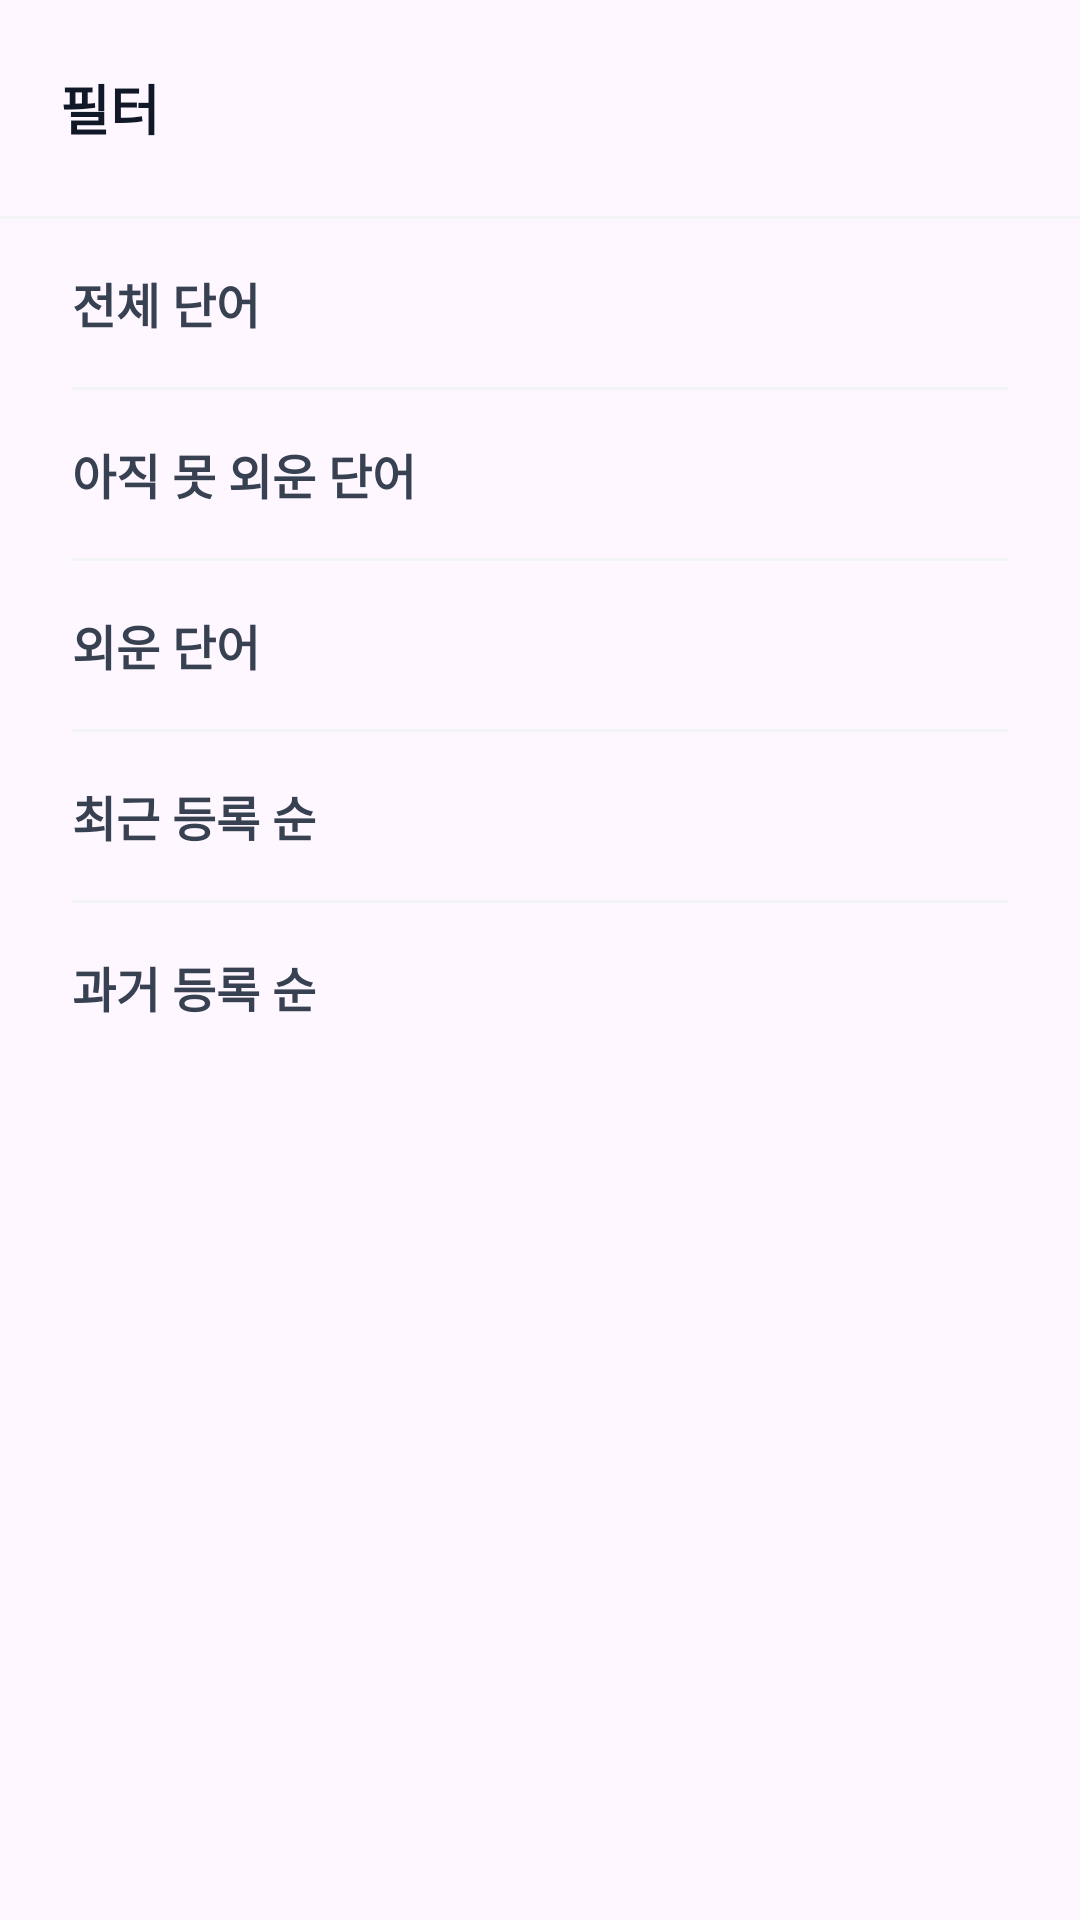

Reconstruct the res/layout file that produces this screen, plus the resources it refers to.
<!-- AndroidManifest.xml: application theme Theme.Oboetoki -->
<!-- res/layout/dialog_vocabulary_filter.xml -->
<?xml version="1.0" encoding="utf-8"?>
<LinearLayout xmlns:android="http://schemas.android.com/apk/res/android"
    xmlns:app="http://schemas.android.com/apk/res-auto"
    android:layout_width="match_parent"
    android:layout_height="wrap_content"
    android:orientation="vertical"
    android:background="@drawable/bg_dialog"
    android:paddingBottom="24dp">

    
    <LinearLayout
        android:layout_width="match_parent"
        android:layout_height="wrap_content"
        android:orientation="horizontal"
        android:padding="20dp"
        android:gravity="center_vertical">

        <TextView
            android:layout_width="0dp"
            android:layout_height="wrap_content"
            android:layout_weight="1"
            android:text="@string/title_filter"
            android:textColor="@color/gray_900"
            android:textSize="18sp"
            android:textStyle="bold" />

        <ImageButton
            android:id="@+id/btnClose"
            android:layout_width="32dp"
            android:layout_height="32dp"
            android:src="@drawable/ic_close"
            android:background="?attr/selectableItemBackgroundBorderless"
            app:tint="@color/gray_500" />
    </LinearLayout>

    <View
        android:layout_width="match_parent"
        android:layout_height="1dp"
        android:background="@color/gray_100" />

    
    <LinearLayout
        android:id="@+id/btnFilterAll"
        android:layout_width="match_parent"
        android:layout_height="56dp"
        android:orientation="horizontal"
        android:gravity="center_vertical"
        android:paddingHorizontal="24dp"
        android:background="?attr/selectableItemBackground">
        <TextView
            android:layout_width="wrap_content"
            android:layout_height="wrap_content"
            android:text="@string/filter_all_words"
            android:textColor="@color/gray_700"
            android:textSize="16sp"
            android:textStyle="bold" />
    </LinearLayout>
    
    <View android:layout_width="match_parent" android:layout_height="1dp" android:background="@color/gray_100" android:layout_marginHorizontal="24dp" />

    <LinearLayout
        android:id="@+id/btnFilterNotMemorized"
        android:layout_width="match_parent"
        android:layout_height="56dp"
        android:orientation="horizontal"
        android:gravity="center_vertical"
        android:paddingHorizontal="24dp"
        android:background="?attr/selectableItemBackground">
        <TextView
            android:layout_width="wrap_content"
            android:layout_height="wrap_content"
            android:text="@string/filter_not_memorized"
            android:textColor="@color/gray_700"
            android:textSize="16sp"
            android:textStyle="bold" />
    </LinearLayout>

    <View android:layout_width="match_parent" android:layout_height="1dp" android:background="@color/gray_100" android:layout_marginHorizontal="24dp" />

    <LinearLayout
        android:id="@+id/btnFilterMemorized"
        android:layout_width="match_parent"
        android:layout_height="56dp"
        android:orientation="horizontal"
        android:gravity="center_vertical"
        android:paddingHorizontal="24dp"
        android:background="?attr/selectableItemBackground">
        <TextView
            android:layout_width="wrap_content"
            android:layout_height="wrap_content"
            android:text="@string/filter_memorized"
            android:textColor="@color/gray_700"
            android:textSize="16sp"
            android:textStyle="bold" />
    </LinearLayout>

    <View android:layout_width="match_parent" android:layout_height="1dp" android:background="@color/gray_100" android:layout_marginHorizontal="24dp" />

    <LinearLayout
        android:id="@+id/btnFilterRecent"
        android:layout_width="match_parent"
        android:layout_height="56dp"
        android:orientation="horizontal"
        android:gravity="center_vertical"
        android:paddingHorizontal="24dp"
        android:background="?attr/selectableItemBackground">
        <TextView
            android:layout_width="wrap_content"
            android:layout_height="wrap_content"
            android:text="@string/sort_recent"
            android:textColor="@color/gray_700"
            android:textSize="16sp"
            android:textStyle="bold" />
    </LinearLayout>

    <View android:layout_width="match_parent" android:layout_height="1dp" android:background="@color/gray_100" android:layout_marginHorizontal="24dp" />

    <LinearLayout
        android:id="@+id/btnFilterOldest"
        android:layout_width="match_parent"
        android:layout_height="56dp"
        android:orientation="horizontal"
        android:gravity="center_vertical"
        android:paddingHorizontal="24dp"
        android:background="?attr/selectableItemBackground">
        <TextView
            android:layout_width="wrap_content"
            android:layout_height="wrap_content"
            android:text="@string/sort_oldest"
            android:textColor="@color/gray_700"
            android:textSize="16sp"
            android:textStyle="bold" />
    </LinearLayout>

</LinearLayout>
<!-- resources referenced by this layout -->
<resources>
  <color name="gray_100">#f3f4f6</color>
  <color name="gray_500">#6b7280</color>
  <color name="gray_700">#374151</color>
  <color name="gray_900">#111827</color>
  <!-- drawable bg_dialog (drawable) -->
  <?xml version="1.0" encoding="utf-8"?>
  <shape xmlns:android="http://schemas.android.com/apk/res/android">
      <solid android:color="@color/color_ffffff"/>
      <corners android:radius="24dp"/>
  </shape>
  <string name="filter_all_words">전체 단어</string>
  <string name="filter_memorized">외운 단어</string>
  <string name="filter_not_memorized">아직 못 외운 단어</string>
  <string name="sort_oldest">과거 등록 순</string>
  <string name="sort_recent">최근 등록 순</string>
  <string name="title_filter">필터</string>
  <style name="Theme.Oboetoki" parent="Base.Theme.Oboetoki" />
  <style name="Base.Theme.Oboetoki" parent="Theme.Material3.Light.NoActionBar">
          
          <item name="android:statusBarColor">@color/brand_pink_light</item>
          <item name="android:windowLightStatusBar">false</item>
          <item name="colorPrimary">@color/brand_pink_light</item>
          <item name="colorPrimaryVariant">@color/brand_pink_dark</item>
      </style>
  <color name="brand_pink_light">#FF69B4</color>
  <color name="brand_pink_dark">#ff66aa</color>
</resources>
